Run: headless pygame with SDL's dummy video driver; simulated clock (each Clock.tick advances the game by its frame time, no real sleeping); random seed 0; keys injected as events and as key.get_pressed() state; no mouse input.
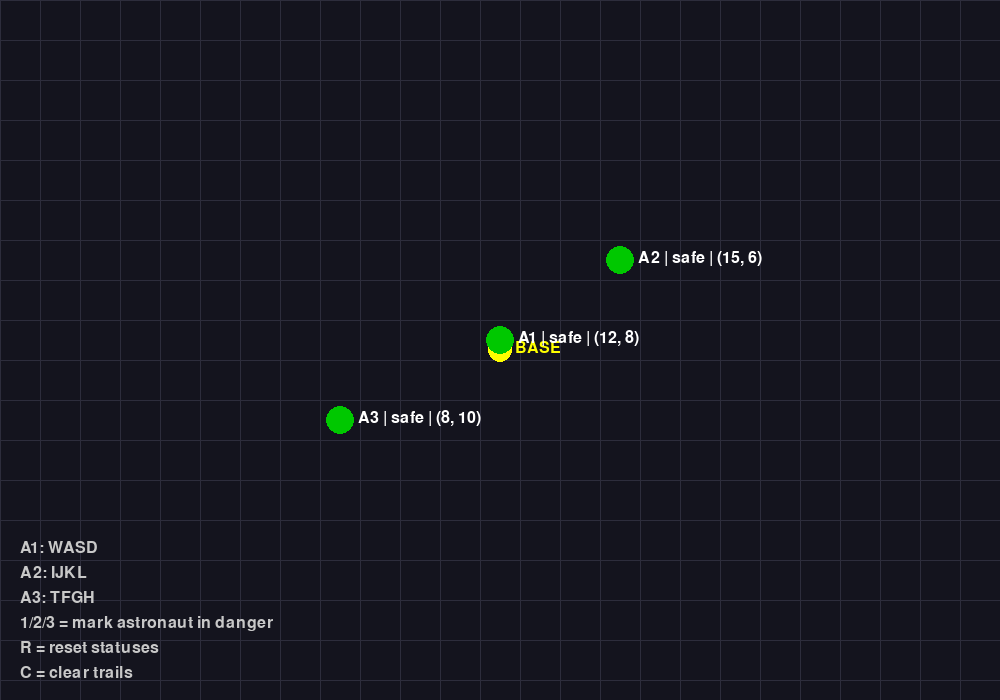
Frame 1 of 4 · flips 1–60 · no input
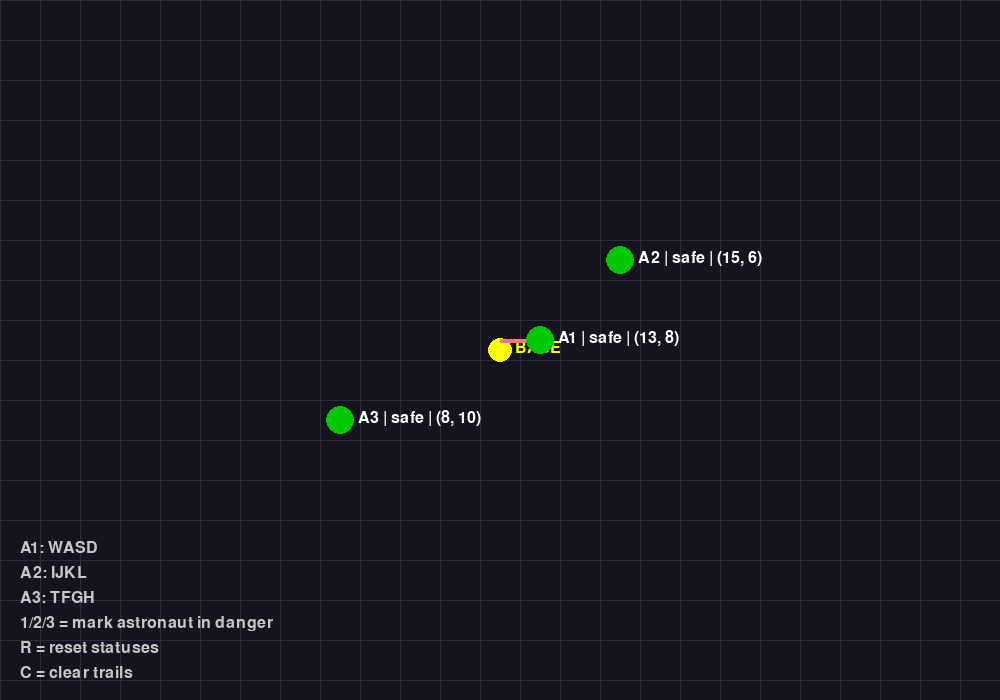
Frame 2 of 4 · flips 61–180 · tapped SPACE, RETURN · held RIGHT (→), D
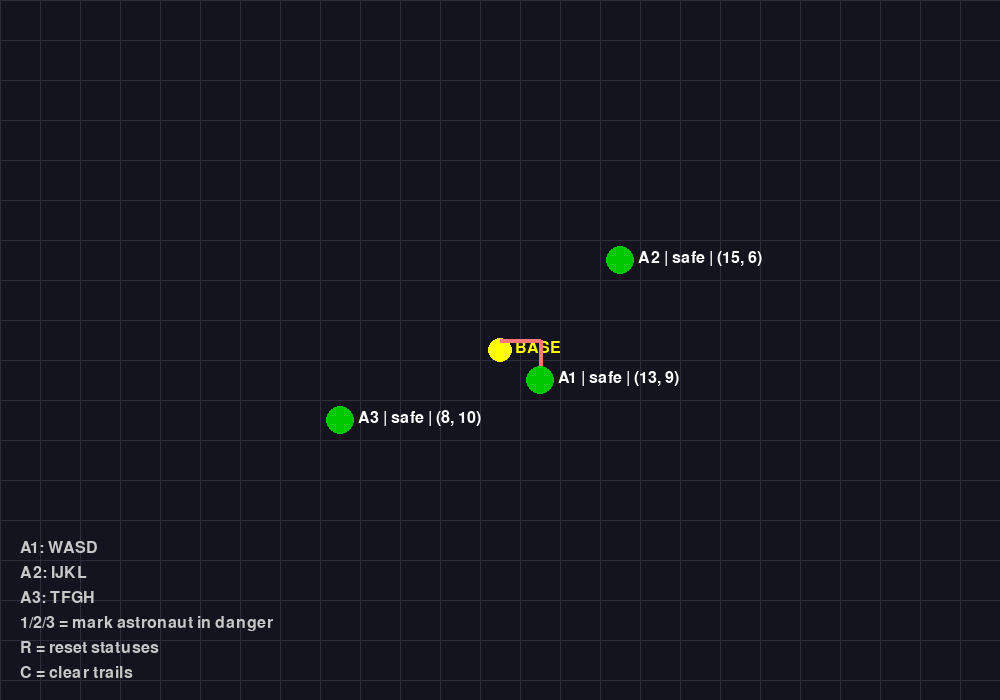
Frame 3 of 4 · flips 181–300 · held DOWN (↓), S
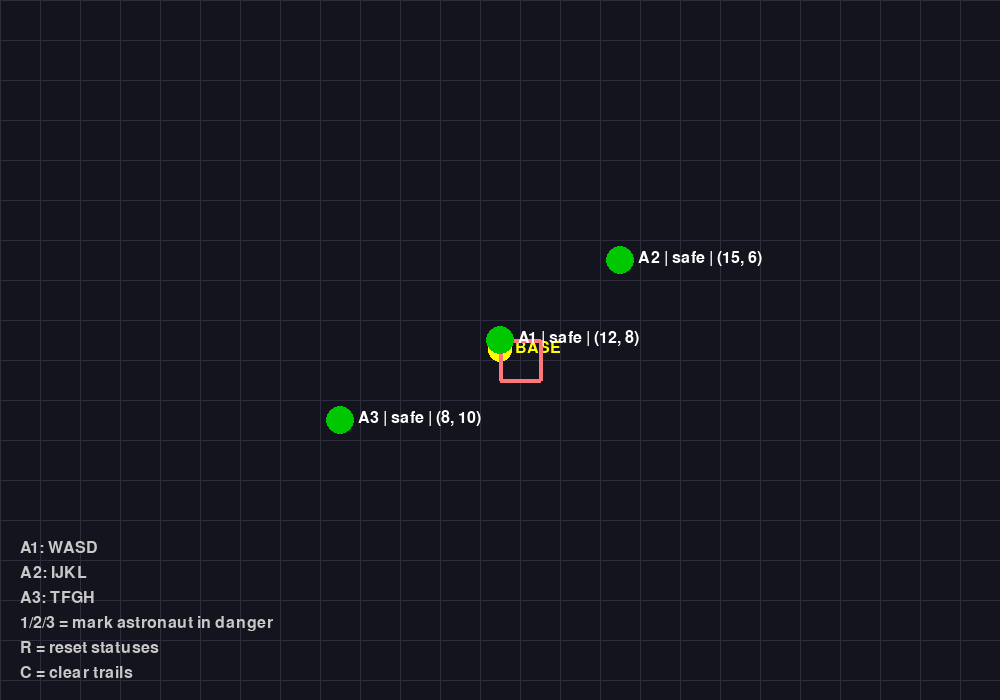
Frame 4 of 4 · flips 301–420 · held LEFT (←), A, UP (↑), W

The pygame program that drew these frames:

import pygame
from collections import deque

pygame.init()

WIDTH, HEIGHT = 1000, 700
screen = pygame.display.set_mode((WIDTH, HEIGHT))
pygame.display.set_caption("Astronaut Hub Map with Trails + Shortest Path")
clock = pygame.time.Clock()
font = pygame.font.SysFont(None, 24)

CELL = 40
GRID_COLS = WIDTH // CELL
GRID_ROWS = HEIGHT // CELL

CENTER_X, CENTER_Y = WIDTH // 2, HEIGHT // 2

# Optional obstacles for pathfinding demo
obstacles = set()
# Example wall:
# for r in range(5, 12):
#     obstacles.add((10, r))

astronauts = {
    1: {
        "gx": 12, "gy": 8,
        "status": "safe",
        "trail_color": (255, 120, 120),
        "path": [(12, 8)]
    },
    2: {
        "gx": 15, "gy": 6,
        "status": "safe",
        "trail_color": (120, 255, 120),
        "path": [(15, 6)]
    },
    3: {
        "gx": 8, "gy": 10,
        "status": "safe",
        "trail_color": (120, 160, 255),
        "path": [(8, 10)]
    },
}

current_rescue_path = []

def grid_to_screen(gx, gy):
    x = gx * CELL + CELL // 2
    y = gy * CELL + CELL // 2
    return x, y

def in_bounds(gx, gy):
    return 0 <= gx < GRID_COLS and 0 <= gy < GRID_ROWS

def neighbors(gx, gy):
    dirs = [(1, 0), (-1, 0), (0, 1), (0, -1)]
    result = []
    for dx, dy in dirs:
        nx, ny = gx + dx, gy + dy
        if in_bounds(nx, ny) and (nx, ny) not in obstacles:
            result.append((nx, ny))
    return result

def bfs_shortest_path(start, goal):
    if start == goal:
        return [start]

    q = deque([start])
    came_from = {start: None}

    while q:
        current = q.popleft()
        if current == goal:
            break

        for nxt in neighbors(*current):
            if nxt not in came_from:
                came_from[nxt] = current
                q.append(nxt)

    if goal not in came_from:
        return None

    path = []
    cur = goal
    while cur is not None:
        path.append(cur)
        cur = came_from[cur]
    path.reverse()
    return path

def move_astronaut(astro_id, dx, dy):
    a = astronauts[astro_id]
    nx, ny = a["gx"] + dx, a["gy"] + dy

    if not in_bounds(nx, ny):
        return
    if (nx, ny) in obstacles:
        return

    a["gx"], a["gy"] = nx, ny

    # Keep track of trail
    if a["path"][-1] != (nx, ny):
        a["path"].append((nx, ny))

def reset_statuses():
    global current_rescue_path
    for aid in astronauts:
        astronauts[aid]["status"] = "safe"
    current_rescue_path = []

def clear_paths():
    for aid, a in astronauts.items():
        a["path"] = [(a["gx"], a["gy"])]

def set_danger(astro_id):
    global current_rescue_path
    reset_statuses()
    astronauts[astro_id]["status"] = "danger"

    danger_pos = (astronauts[astro_id]["gx"], astronauts[astro_id]["gy"])

    best_helper = None
    best_path = None

    for aid, a in astronauts.items():
        if aid == astro_id:
            continue

        helper_pos = (a["gx"], a["gy"])
        path = bfs_shortest_path(helper_pos, danger_pos)

        if path is None:
            continue

        if best_path is None or len(path) < len(best_path):
            best_path = path
            best_helper = aid

    if best_helper is not None:
        astronauts[best_helper]["status"] = "helper"
        current_rescue_path = best_path
    else:
        current_rescue_path = []

def color_for_status(status):
    if status == "safe":
        return (0, 200, 0)
    elif status == "danger":
        return (220, 50, 50)
    elif status == "helper":
        return (50, 180, 255)
    return (200, 200, 200)

running = True
while running:
    screen.fill((20, 20, 30))

    # Draw grid
    for x in range(0, WIDTH, CELL):
        pygame.draw.line(screen, (45, 45, 60), (x, 0), (x, HEIGHT))
    for y in range(0, HEIGHT, CELL):
        pygame.draw.line(screen, (45, 45, 60), (0, y), (WIDTH, y))

    # Draw obstacles
    for ox, oy in obstacles:
        rect = pygame.Rect(ox * CELL, oy * CELL, CELL, CELL)
        pygame.draw.rect(screen, (80, 80, 80), rect)

    # Draw base at screen center
    pygame.draw.circle(screen, (255, 255, 0), (CENTER_X, CENTER_Y), 12)
    hub_text = font.render("BASE", True, (255, 255, 0))
    screen.blit(hub_text, (CENTER_X + 15, CENTER_Y - 10))

    for event in pygame.event.get():
        if event.type == pygame.QUIT:
            running = False

        if event.type == pygame.KEYDOWN:
            # Astronaut 1: WASD
            if event.key == pygame.K_w:
                move_astronaut(1, 0, -1)
            elif event.key == pygame.K_s:
                move_astronaut(1, 0, 1)
            elif event.key == pygame.K_a:
                move_astronaut(1, -1, 0)
            elif event.key == pygame.K_d:
                move_astronaut(1, 1, 0)

            # Optional testing keys for astronaut 2
            elif event.key == pygame.K_i:
                move_astronaut(2, 0, -1)
            elif event.key == pygame.K_k:
                move_astronaut(2, 0, 1)
            elif event.key == pygame.K_j:
                move_astronaut(2, -1, 0)
            elif event.key == pygame.K_l:
                move_astronaut(2, 1, 0)

            # Optional testing keys for astronaut 3
            elif event.key == pygame.K_t:
                move_astronaut(3, 0, -1)
            elif event.key == pygame.K_g:
                move_astronaut(3, 0, 1)
            elif event.key == pygame.K_f:
                move_astronaut(3, -1, 0)
            elif event.key == pygame.K_h:
                move_astronaut(3, 1, 0)

            elif event.key == pygame.K_1:
                set_danger(1)
            elif event.key == pygame.K_2:
                set_danger(2)
            elif event.key == pygame.K_3:
                set_danger(3)
            elif event.key == pygame.K_r:
                reset_statuses()
            elif event.key == pygame.K_c:
                clear_paths()

    # Draw astronaut trails
    for aid, a in astronauts.items():
        if len(a["path"]) >= 2:
            for i in range(1, len(a["path"])):
                x1, y1 = grid_to_screen(*a["path"][i - 1])
                x2, y2 = grid_to_screen(*a["path"][i])
                pygame.draw.line(screen, a["trail_color"], (x1, y1), (x2, y2), 4)

    # Draw rescue shortest path
    if current_rescue_path and len(current_rescue_path) >= 2:
        for i in range(1, len(current_rescue_path)):
            x1, y1 = grid_to_screen(*current_rescue_path[i - 1])
            x2, y2 = grid_to_screen(*current_rescue_path[i])
            pygame.draw.line(screen, (50, 220, 255), (x1, y1), (x2, y2), 6)

    # Draw astronauts
    for aid, a in astronauts.items():
        px, py = grid_to_screen(a["gx"], a["gy"])
        color = color_for_status(a["status"])

        pygame.draw.circle(screen, color, (px, py), 14)

        label = f"A{aid} | {a['status']} | ({a['gx']}, {a['gy']})"
        text = font.render(label, True, (255, 255, 255))
        screen.blit(text, (px + 18, py - 10))

    # Rescue message
    danger_id = None
    helper_id = None
    for aid, a in astronauts.items():
        if a["status"] == "danger":
            danger_id = aid
        elif a["status"] == "helper":
            helper_id = aid

    if danger_id and helper_id:
        msg = f"Shortest-path responder: Astronaut {helper_id} -> Assist Astronaut {danger_id}"
        msg_text = font.render(msg, True, (50, 220, 255))
        screen.blit(msg_text, (20, 20))

    instructions = [
        "A1: WASD",
        "A2: IJKL",
        "A3: TFGH",
        "1/2/3 = mark astronaut in danger",
        "R = reset statuses",
        "C = clear trails"
    ]
    for idx, line in enumerate(instructions):
        text = font.render(line, True, (200, 200, 200))
        screen.blit(text, (20, HEIGHT - 160 + idx * 25))

    pygame.display.flip()
    clock.tick(30)

pygame.quit()
